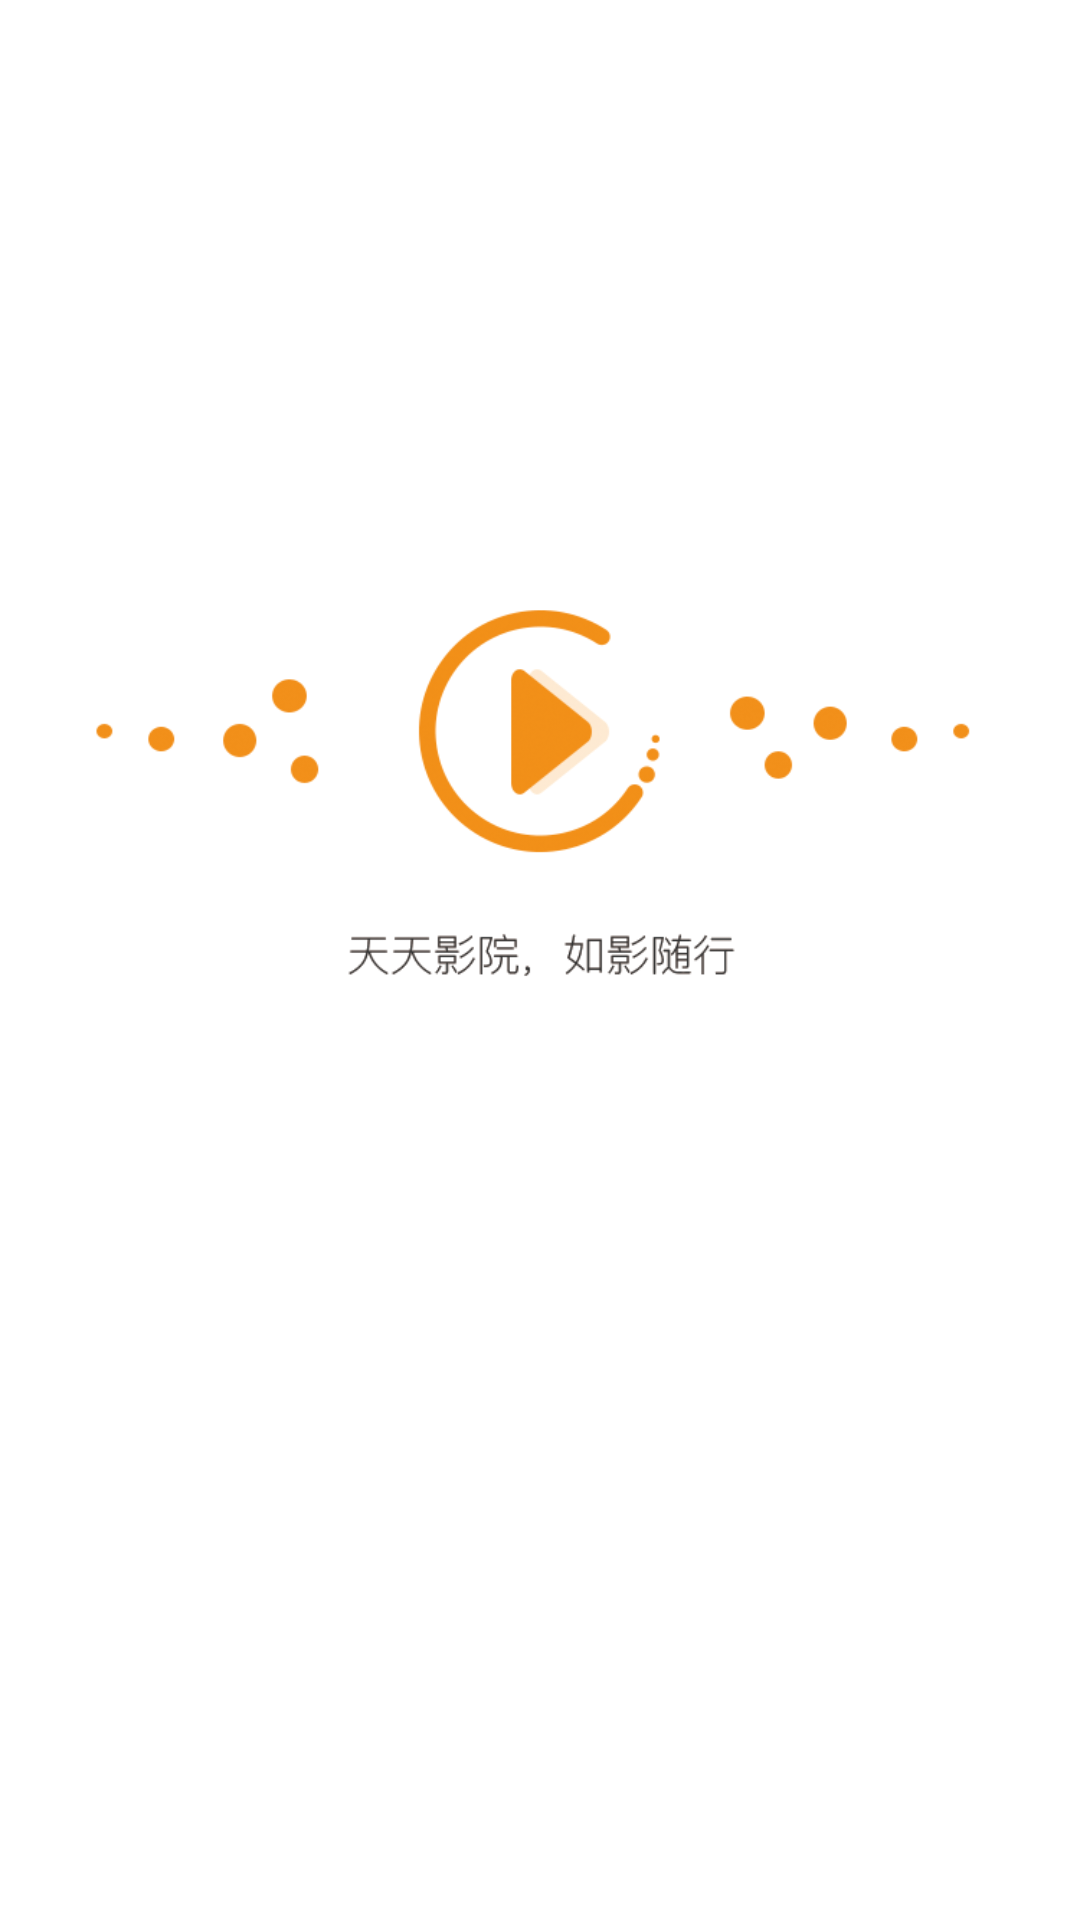

The Android layout XML behind this screen, and the referenced resources:
<!-- AndroidManifest.xml: activity theme SplashTheme -->
<!-- res/layout/activity_flicker_screen.xml -->
<?xml version="1.0" encoding="utf-8"?>
<RelativeLayout xmlns:android="http://schemas.android.com/apk/res/android"
    xmlns:app="http://schemas.android.com/apk/res-auto"
    xmlns:tools="http://schemas.android.com/tools"
    android:layout_width="match_parent"
    android:layout_height="match_parent"
    android:background="@mipmap/flicker_screen"
    tools:context=".ui.FlickerScreenActivity">

</RelativeLayout>
<!-- resources referenced by this layout -->
<resources>
  <!-- mipmap flicker_screen: png bitmap (mipmap-xxhdpi, 50886 bytes) -->
  <style name="SplashTheme" parent="AppTheme">
  
          
          <item name="android:windowBackground">@mipmap/flicker_screen</item>
          <item name="android:windowFullscreen">true</item>
      </style>
  <style name="AppTheme" parent="Theme.AppCompat.Light.NoActionBar">
          
          <item name="colorPrimary">@color/tabyd</item>
          <item name="colorPrimaryDark">@color/black</item>
          <item name="colorAccent">@color/tabyd</item>
      </style>
  <color name="tabyd">#FE9402</color>
  <color name="black">#000000</color>
</resources>
